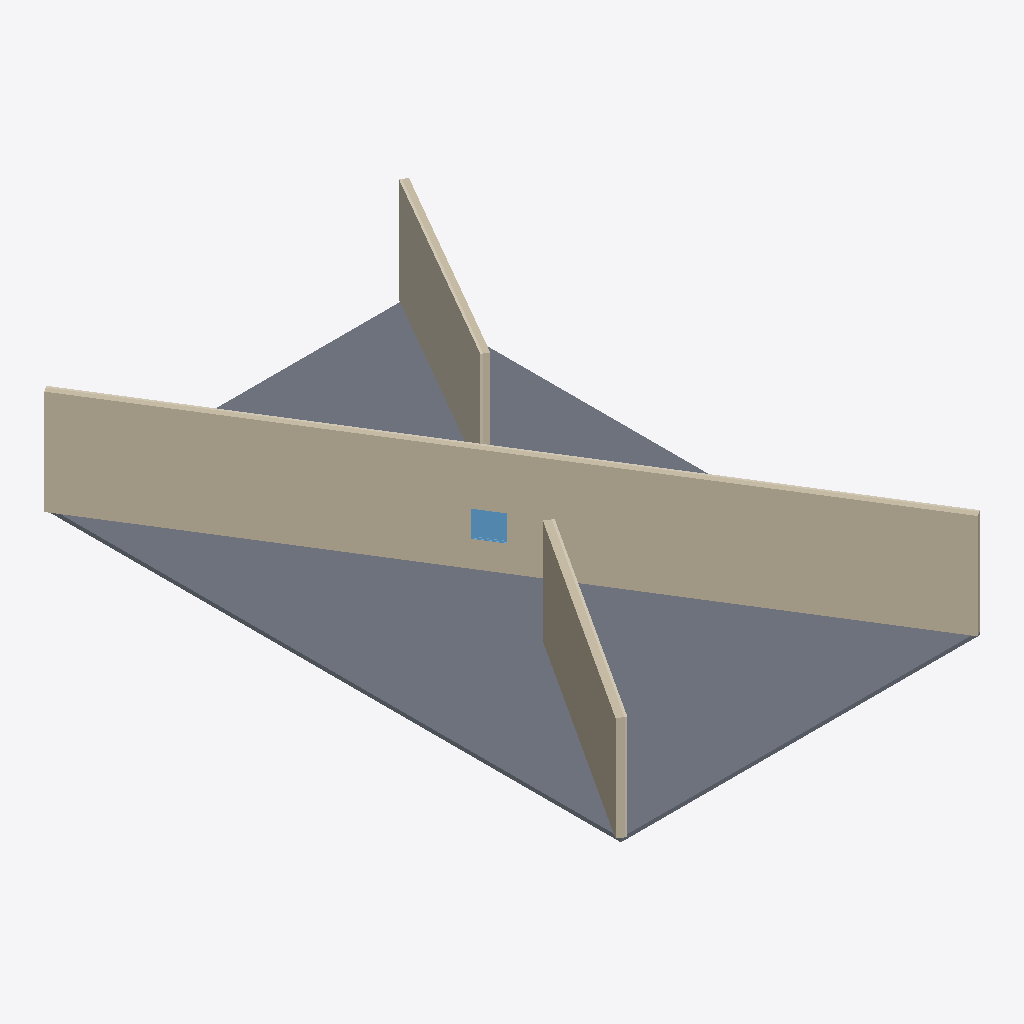
Isometric view of an IFC building model (IFC-SPF (STEP), schema IFC4, length unit millimetre), seen from the south-west, elements coloured by IFC class: 3 walls (beige), 3 coverings (cream), 1 slab (grey), 1 window (light blue).
Extent 14.1 m × 22.3 m × 4.2 m (x, y, z). Storeys (2): Nível 1 at 0.00 m; Nível 2 at 4.00 m. Elements (8): 3 IfcCovering, 3 IfcWall, 1 IfcSlab, 1 IfcWindow.

HEADER;
FILE_DESCRIPTION(('ViewDefinition [DesignTransferView_V1.0]','RevitIdentifiers [ContentGUID: f4cfbcf3-837f-4359-b03a-edb192f88a28, VersionGUID: 4a4a49b2-0be7-4e55-9b76-9a2ec2584049, NumberOfSaves: 5]','CoordinateReference [CoordinateBase: Shared Coordinates, ProjectSite: Terreno padrão]'),'2;1');
FILE_NAME('teste_export_2025.ifc','2025-11-06T08:24:56-03:00',(''),(''),'ODA SDAI 24.12','Autodesk Revit 25.4.20.11 (PTB) - IFC 25.4.3.0','');
FILE_SCHEMA(('IFC4'));
ENDSEC;
DATA;
#31=IFCPROJECT('3qpxppWtz3MR0wxR5j1tNO',#18,'0001',$,$,'Nome do projeto','Status do projeto',(#24,#29),#754);
#46=IFCSITE('3qpxppWtz3MR0wxR5j1tNQ',#18,'Default',$,$,#45,$,$,.ELEMENT.,(-15,-47,0,-959472),(-47,-52,-49,-802856),0.0,$,$);
#36=IFCBUILDING('3qpxppWtz3MR0wxR5j1tNP',#18,'',$,$,#34,$,'',.ELEMENT.,$,$,#35);
#39=IFCBUILDINGSTOREY('3Zu5Bv0LOHrPC10026FoQQ',#18,'Nível 1',$,'Nível:Cabeça de 8 mm',#38,$,'Nível 1',.ELEMENT.,0.0);
#43=IFCBUILDINGSTOREY('15Z0v90RiHrPC20026FoKR',#18,'Nível 2',$,'Nível:Cabeça de 8 mm',#42,$,'Nível 2',.ELEMENT.,4000.000000000001);
#246=IFCSLAB('0asWCb3Wr7Tx5Azm7pGaGO',#18,'Piso:Genérico 150 mm:325685',$,'Piso:Genérico 150 mm',#227,#245,'325685',.FLOOR.);
#68=IFCWALL('0asWCb3Wr7Tx5Azm7pGahD',#18,'Parede básica:Genérico - 200 mm:325344',$,'Parede básica:Genérico - 200 mm',#53,#57,'325344',.NOTDEFINED.);
#395=IFCWALL('2k52yY7Jb7tQXr1FuzSf18',#18,'Parede básica:Genérico - 300 mm:327589',$,'Parede básica:Genérico - 300 mm',#379,#383,'327589',.NOTDEFINED.);
#496=IFCCOVERING('2k52yY7Jb7tQXr1FuzSss2',#18,'Parede básica:Interior - 79 mm Divisória (1-hr):328303',$,'Parede básica:Interior - 79 mm Divisória (1-hr)',#484,#488,'328303',.CLADDING.);
#437=IFCWALL('2k52yY7Jb7tQXr1FuzSs$T',#18,'Parede básica:Genérico - 200 mm:327728',$,'Parede básica:Genérico - 200 mm',#425,#429,'327728',.NOTDEFINED.);
#132=IFCCOVERING('0asWCb3Wr7Tx5Azm7pGakP',#18,'Parede básica:Interior - 79 mm Divisória (1-hr):325556',$,'Parede básica:Interior - 79 mm Divisória (1-hr)',#117,#121,'325556',.CLADDING.);
#360=IFCWINDOW('1I0EcHemb5$uSLezyP4V06',#18,'M_Fixo:1000 x 1000 mm:327314',$,'M_Fixo:1000 x 1000 mm',#567,#355,'327314',999.9999999999974,999.9999999999998,.WINDOW.,.NOTDEFINED.,$);
#471=IFCCOVERING('2k52yY7Jb7tQXr1FuzSsu$',#18,'Parede básica:Interior - 79 mm Divisória (1-hr):328146',$,'Parede básica:Interior - 79 mm Divisória (1-hr)',#459,#463,'328146',.CLADDING.);
ENDSEC;
